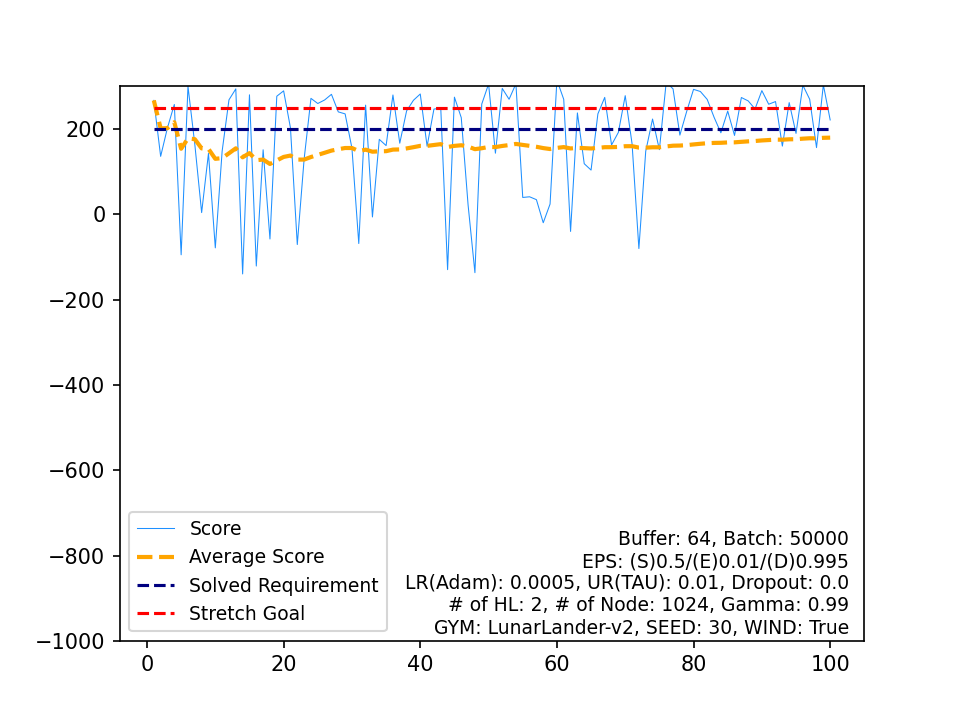

Values plotted in this chart, from the file beside it:
, Score, Average Score, Timestamp, Solved Requirement, Stretch Goal
0, 267.2, 267.2, 248, 200, 250
1, 136, 201.6, 999, 200, 250
2, 203.1, 202.1, 999, 200, 250
3, 257.6, 216, 251, 200, 250
4, -94.85, 153.8, 118, 200, 250
5, 300, 178.2, 584, 200, 250
6, 164.2, 176.2, 999, 200, 250
7, 4.108, 154.7, 100, 200, 250
8, 142.9, 153.4, 999, 200, 250
9, -78.59, 130.2, 104, 200, 250
10, 148.1, 131.8, 999, 200, 250
11, 268.5, 143.2, 190, 200, 250
12, 294.1, 154.8, 610, 200, 250
13, -139.8, 133.8, 102, 200, 250
14, 280.3, 143.5, 331, 200, 250
15, -121.2, 127, 100, 200, 250
16, 151.4, 128.4, 999, 200, 250
17, -57.81, 118.1, 205, 200, 250
18, 277, 126.4, 189, 200, 250
19, 289.6, 134.6, 198, 200, 250
20, 202.9, 137.8, 999, 200, 250
21, -70.81, 128.4, 235, 200, 250
22, 129.4, 128.4, 999, 200, 250
23, 272, 134.4, 202, 200, 250
24, 259.9, 139.4, 202, 200, 250
25, 268.2, 144.4, 622, 200, 250
26, 281.4, 149.4, 858, 200, 250
27, 240.3, 152.7, 425, 200, 250
28, 235.6, 155.5, 225, 200, 250
29, 155.2, 155.5, 999, 200, 250
30, -68.46, 148.3, 133, 200, 250
31, 256.1, 151.7, 213, 200, 250
32, -6.144, 146.9, 374, 200, 250
33, 175.9, 147.7, 259, 200, 250
34, 161.2, 148.1, 999, 200, 250
35, 279.9, 151.8, 484, 200, 250
36, 166.8, 152.2, 999, 200, 250
37, 242.6, 154.6, 191, 200, 250
38, 267.4, 157.5, 260, 200, 250
39, 282.2, 160.6, 267, 200, 250
40, 159.7, 160.6, 999, 200, 250
41, 246.8, 162.6, 554, 200, 250
42, 249.1, 164.6, 209, 200, 250
43, -129.7, 157.9, 101, 200, 250
44, 274.8, 160.5, 685, 200, 250
45, 226.8, 162, 230, 200, 250
46, 22, 159, 230, 200, 250
47, -136.8, 152.8, 99, 200, 250
48, 258.5, 155, 348, 200, 250
49, 305.6, 158, 206, 200, 250
50, 143.4, 157.7, 999, 200, 250
51, 295.3, 160.4, 201, 200, 250
52, 269.8, 162.4, 546, 200, 250
53, 306.1, 165.1, 173, 200, 250
54, 39.61, 162.8, 177, 200, 250
55, 41.16, 160.6, 151, 200, 250
56, 34.43, 158.4, 274, 200, 250
57, -19.72, 155.3, 163, 200, 250
58, 24.18, 153.1, 109, 200, 250
59, 315.1, 155.8, 212, 200, 250
... 40 more rows
